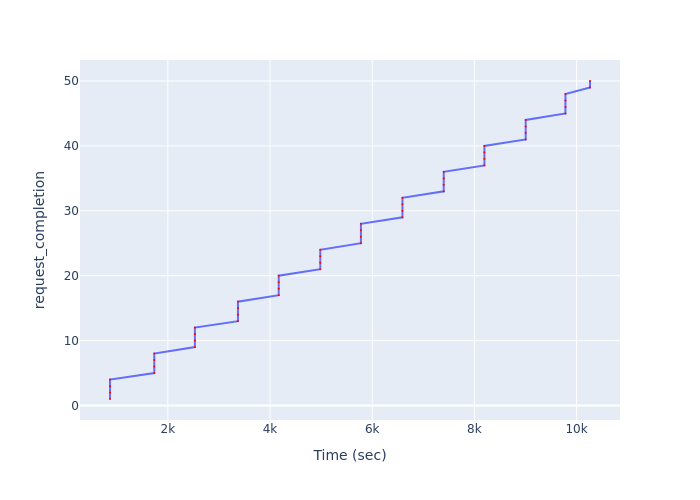

The table this chart was drawn from, first rows:
Time (sec), request_completion
867.8, 1
868, 2
868.2, 3
868.4, 4
1734, 5
1734, 6
1734, 7
1735, 8
2529, 9
2529, 10
2530, 11
2530, 12
3372, 13
3372, 14
3372, 15
3373, 16
4170, 17
4170, 18
4170, 19
4171, 20
4983, 21
4983, 22
4984, 23
4984, 24
5779, 25
5779, 26
5779, 27
5779, 28
6591, 29
6592, 30
6592, 31
6592, 32
7400, 33
7400, 34
7400, 35
7400, 36
8196, 37
8196, 38
8196, 39
8196, 40
9004, 41
9004, 42
9004, 43
9004, 44
9782, 45
9782, 46
9782, 47
9782, 48
10263, 49
10263, 50
